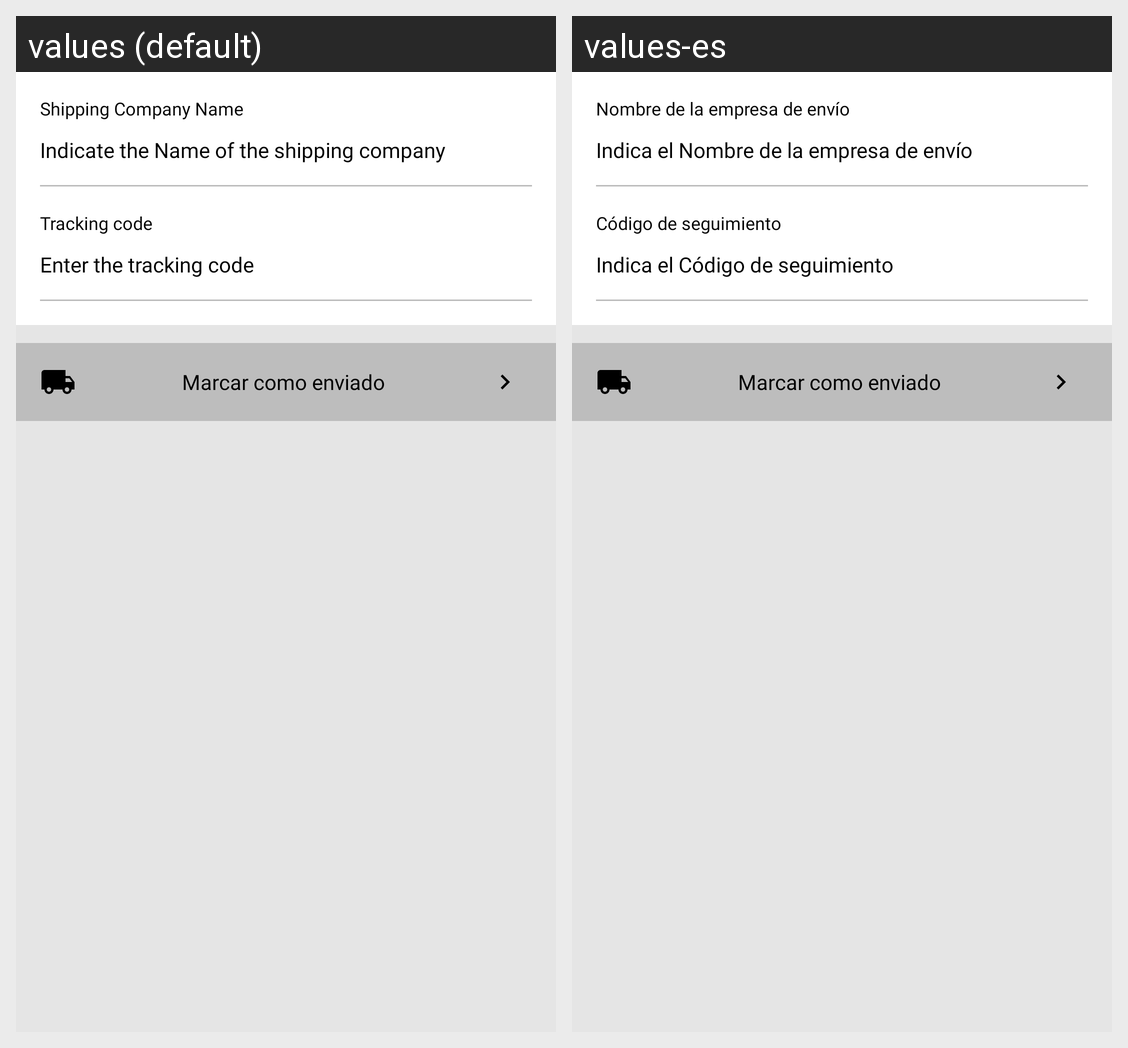

The same Android screen rendered under two of its app's locales, left to right. List the strings drawn on it with the default value and each locale's translation.
Android screen res/layout/fragment_otro.xml rendered under 2 locales, left to right: values (default), values-es. Device: Nexus 5 (rendered at 1080×1920; each locale shown at half size, 540×960, under a caption strip naming it); theme Theme.Indiabana.
Strings drawn on this screen, with the default value and each locale's value (text and hints the layout hard-codes, and strings that could not be matched under every locale, appear in the picture but are not listed):

shipping_company_name
  values: Shipping Company Name
  values-es: Nombre de la empresa de envío

indicate_the_name_of_the_shipping_company
  values: Indicate the Name of the shipping company
  values-es: Indica el Nombre de la empresa de envío

tracking_code
  values: Tracking code
  values-es: Código de seguimiento

enter_the_tracking_code
  values: Enter the tracking code
  values-es: Indica el Código de seguimiento
